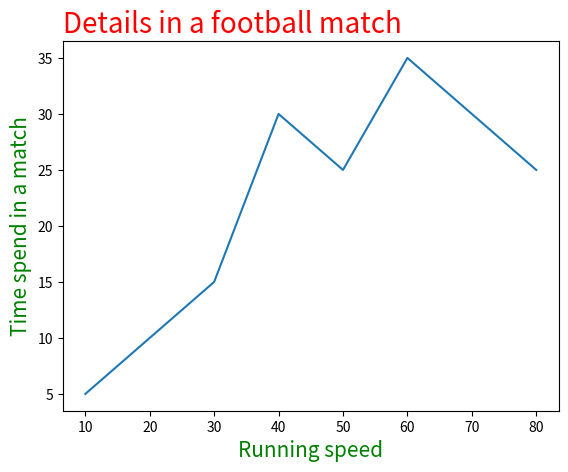

Write the Python code that produced this figure.
import matplotlib.pyplot as plt
import numpy as np

x_axis=np.array([10,20,30,40,50,60,70,80])
y_axis=np.array([5,10,15,30,25,35,30,25])

plt.plot(x_axis,y_axis)

font1={"color":'red','size':20}     #we can use fontdict parameter to set properties for title and labels
font2={'color':'green','size':15}

plt.title("Details in a football match",loc="left",fontdict=font1)      #title for the graph
                                                                        #here loc means the location of title,left or right or center(default) 
plt.xlabel("Running speed",fontdict=font2) #name for the x axis
plt.ylabel("Time spend in a match",fontdict=font2) #name for the y axis

plt.show()